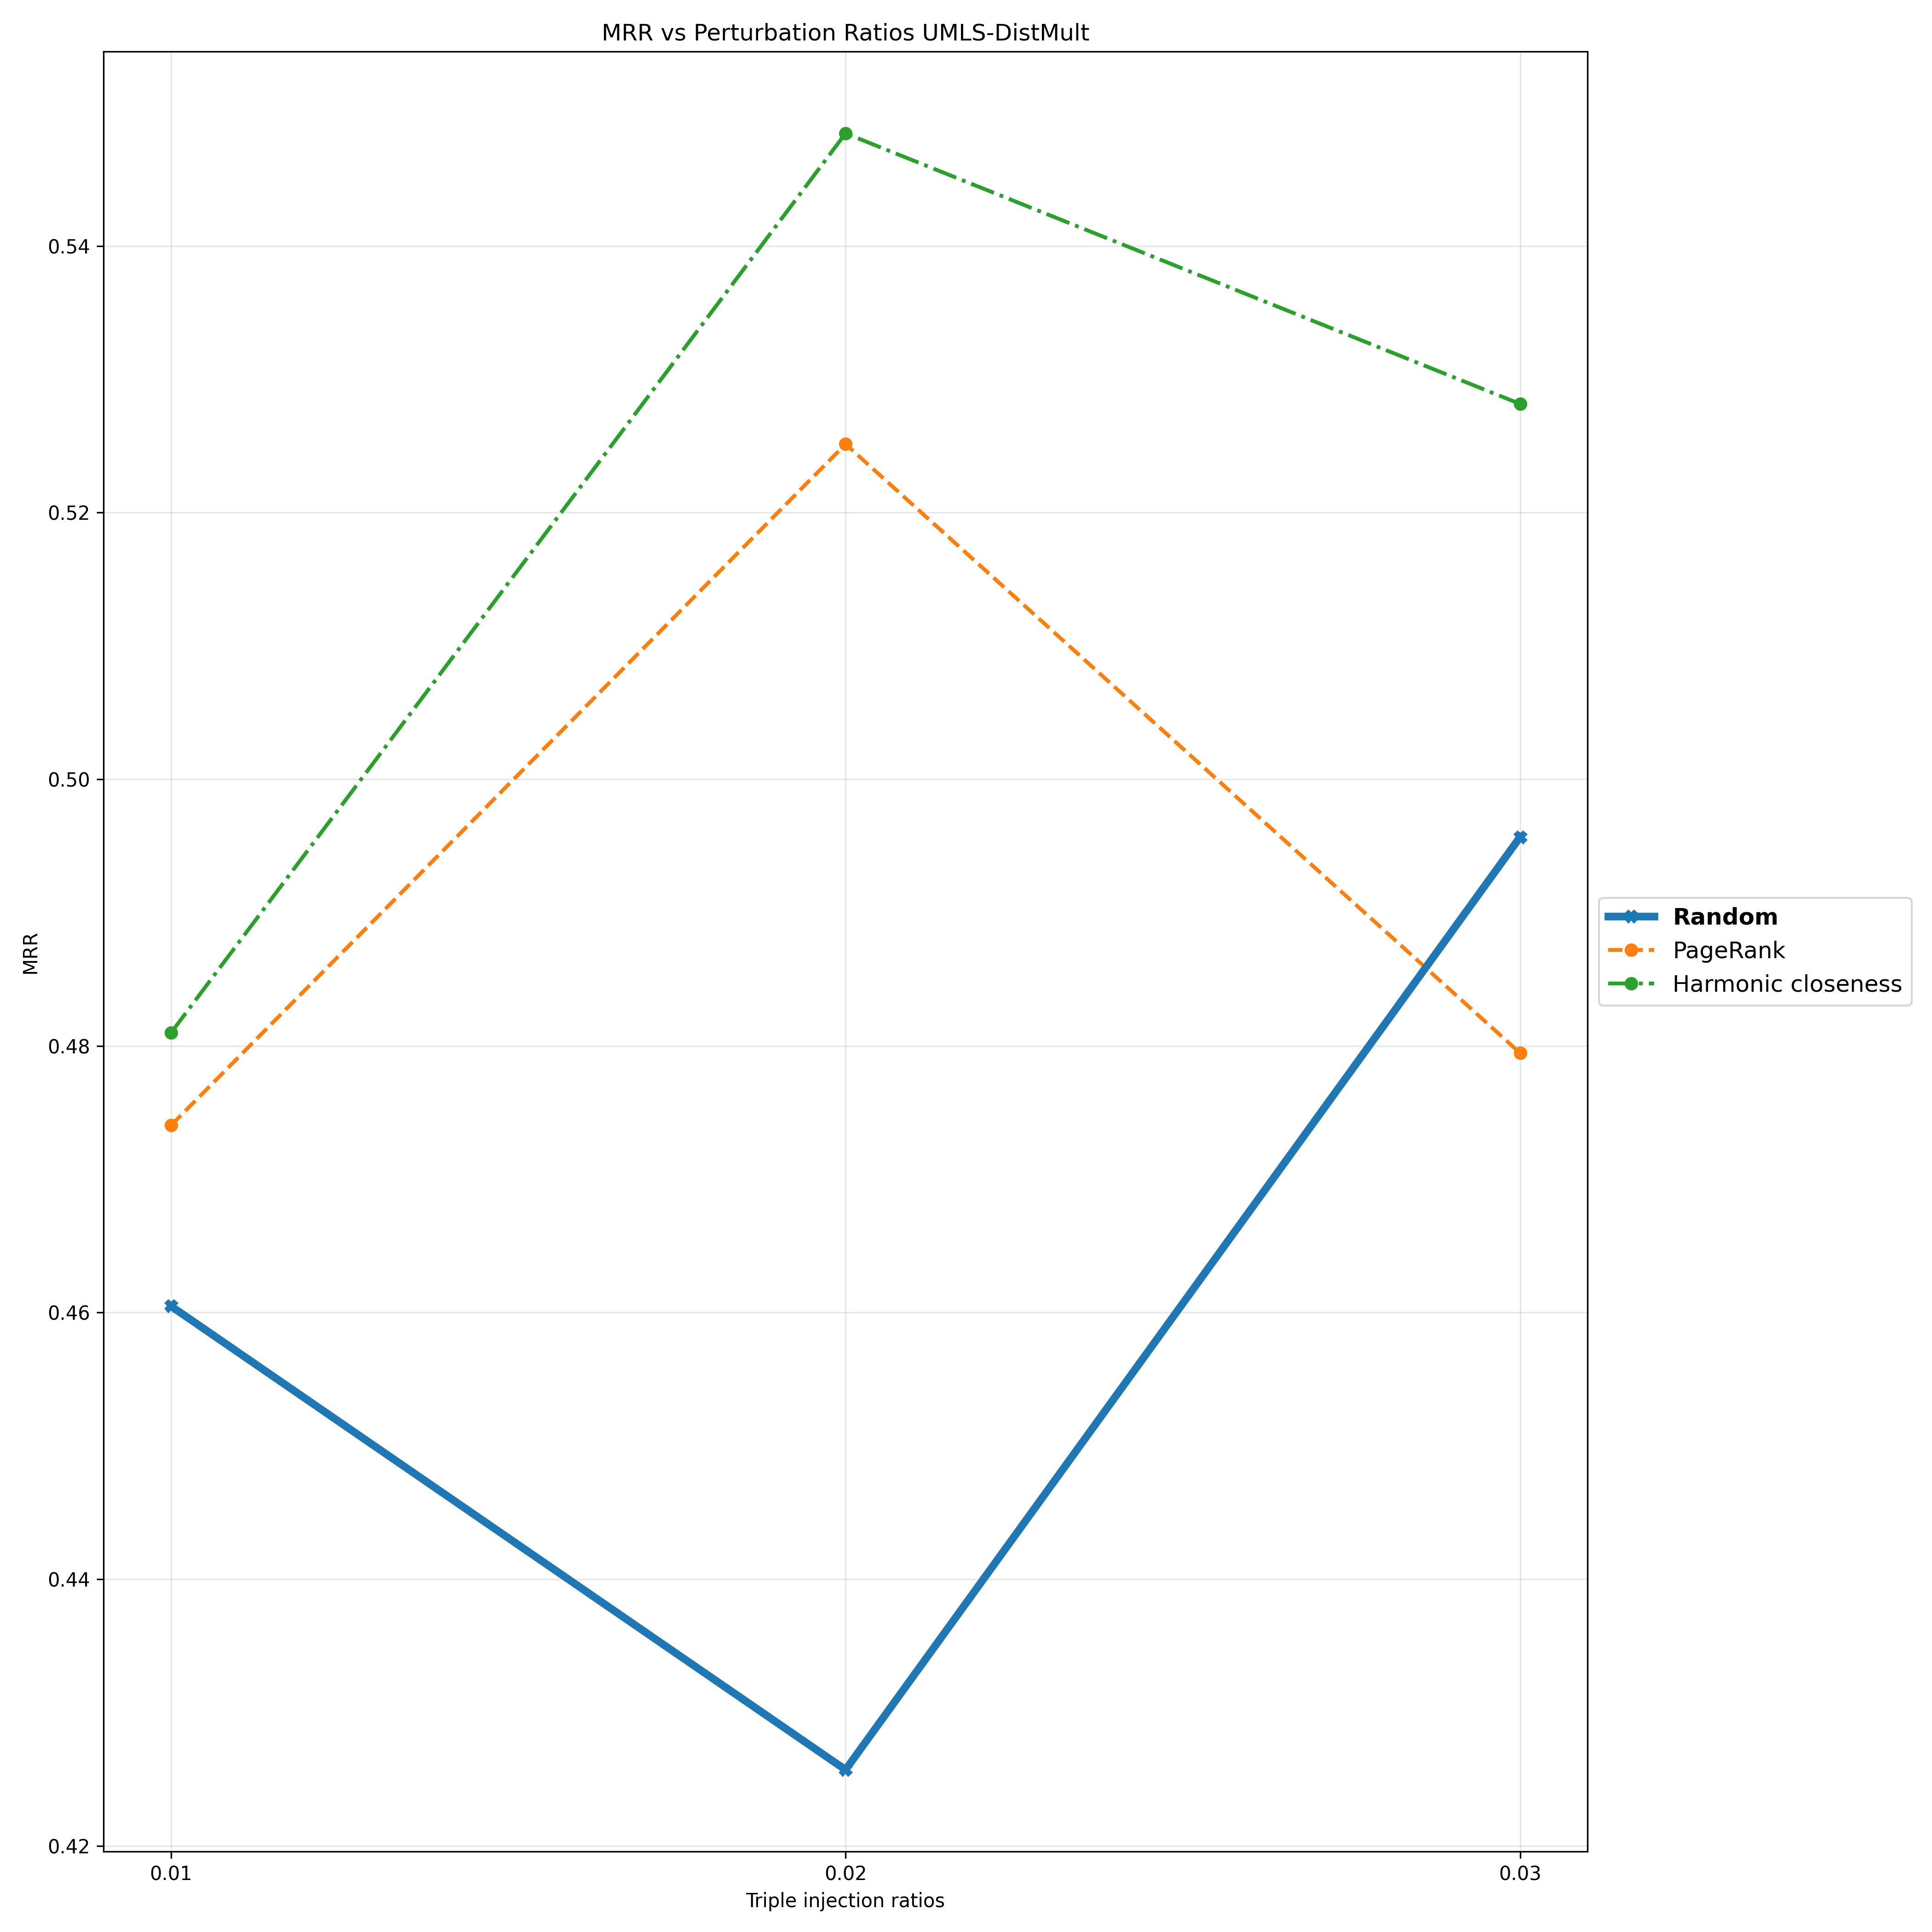

The table this chart was drawn from, first rows:
Triple Injection Ratios, 0.01, 0.02, 0.03
Random, 0.4605, 0.4257, 0.4957
PageRank, 0.474, 0.5251, 0.4795
Harmonic closeness, 0.481, 0.5485, 0.5282
